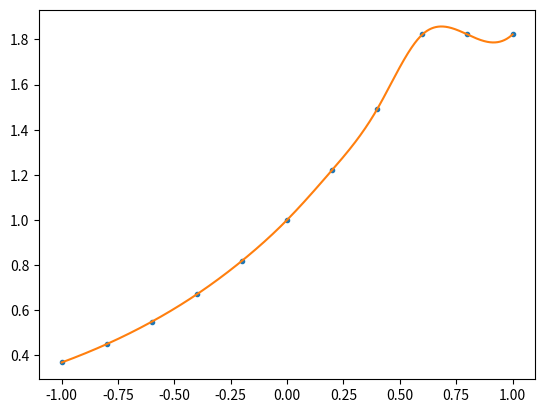

Recreate this plot in Python.
import numpy as np
from matplotlib import pyplot as plt
from scipy.interpolate import CubicSpline

x=np.linspace(-1,1,11)
y=np.exp(x)

y[-2:]=y[-3]

spln=CubicSpline(x,y)

xx=np.linspace(-1,1,1001)
yy=spln(xx)
yy_true=np.exp(xx)

plt.clf()
plt.plot(x,y,'.')
plt.plot(xx,yy)
#plt.plot(xx,yy_true)
plt.show()
